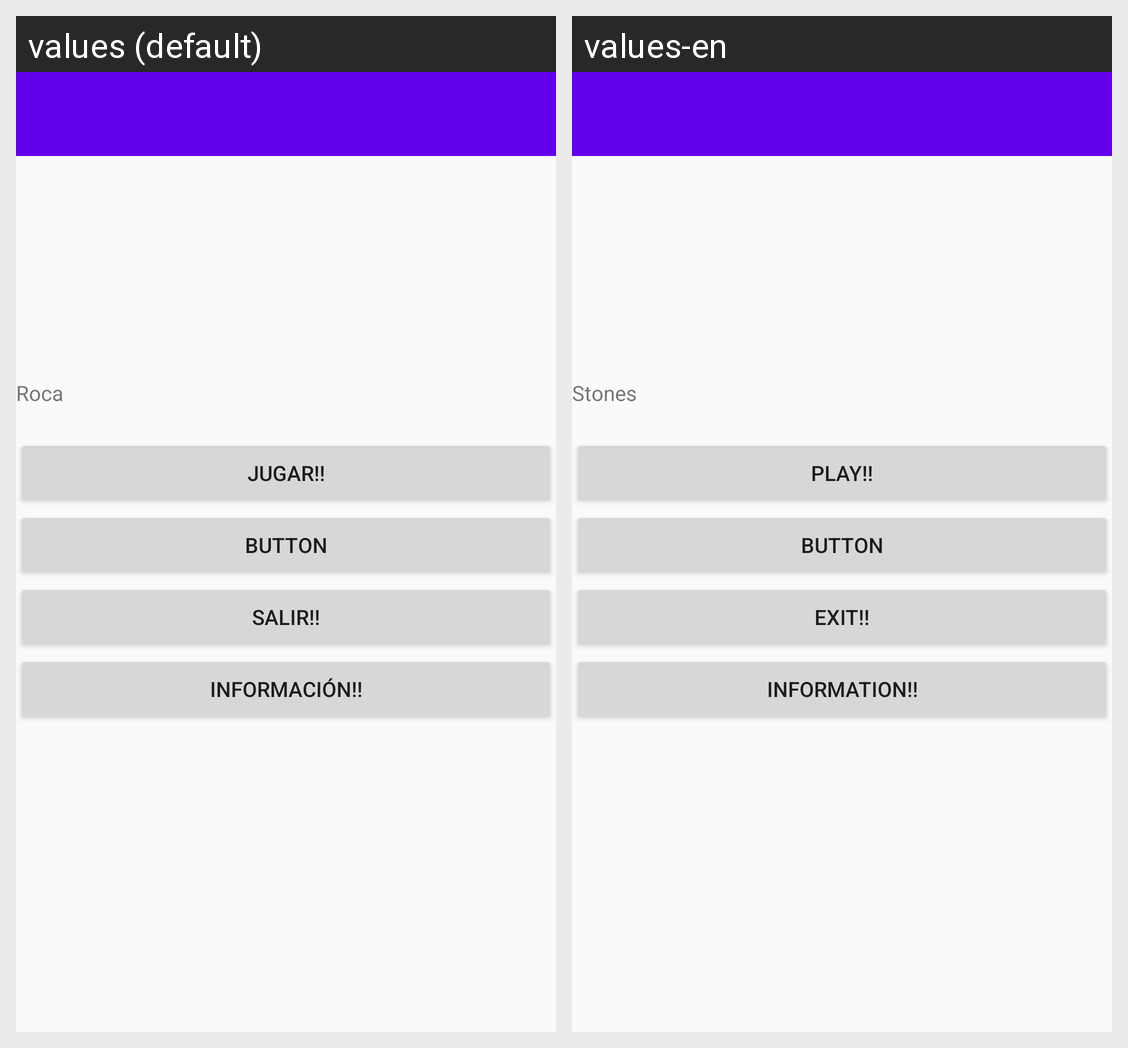

This grid shows one Android layout under two languages. Give, for every string resource on the screen, its name, the default text and each shown locale's text.
Android screen res/layout/activity_main.xml rendered under 2 locales, left to right: values (default), values-en. Device: Nexus 5 (rendered at 1080×1920; each locale shown at half size, 540×960, under a caption strip naming it); theme AppTheme.
Strings drawn on this screen, with the default value and each locale's value (text and hints the layout hard-codes, and strings that could not be matched under every locale, appear in the picture but are not listed):

app_name
  values: Roca
  values-en: Stones

inicio
  values: Jugar!!
  values-en: Play!!

salir
  values: Salir!!
  values-en: Exit!!

d_adicional
  values: Información!!
  values-en: Information!!
